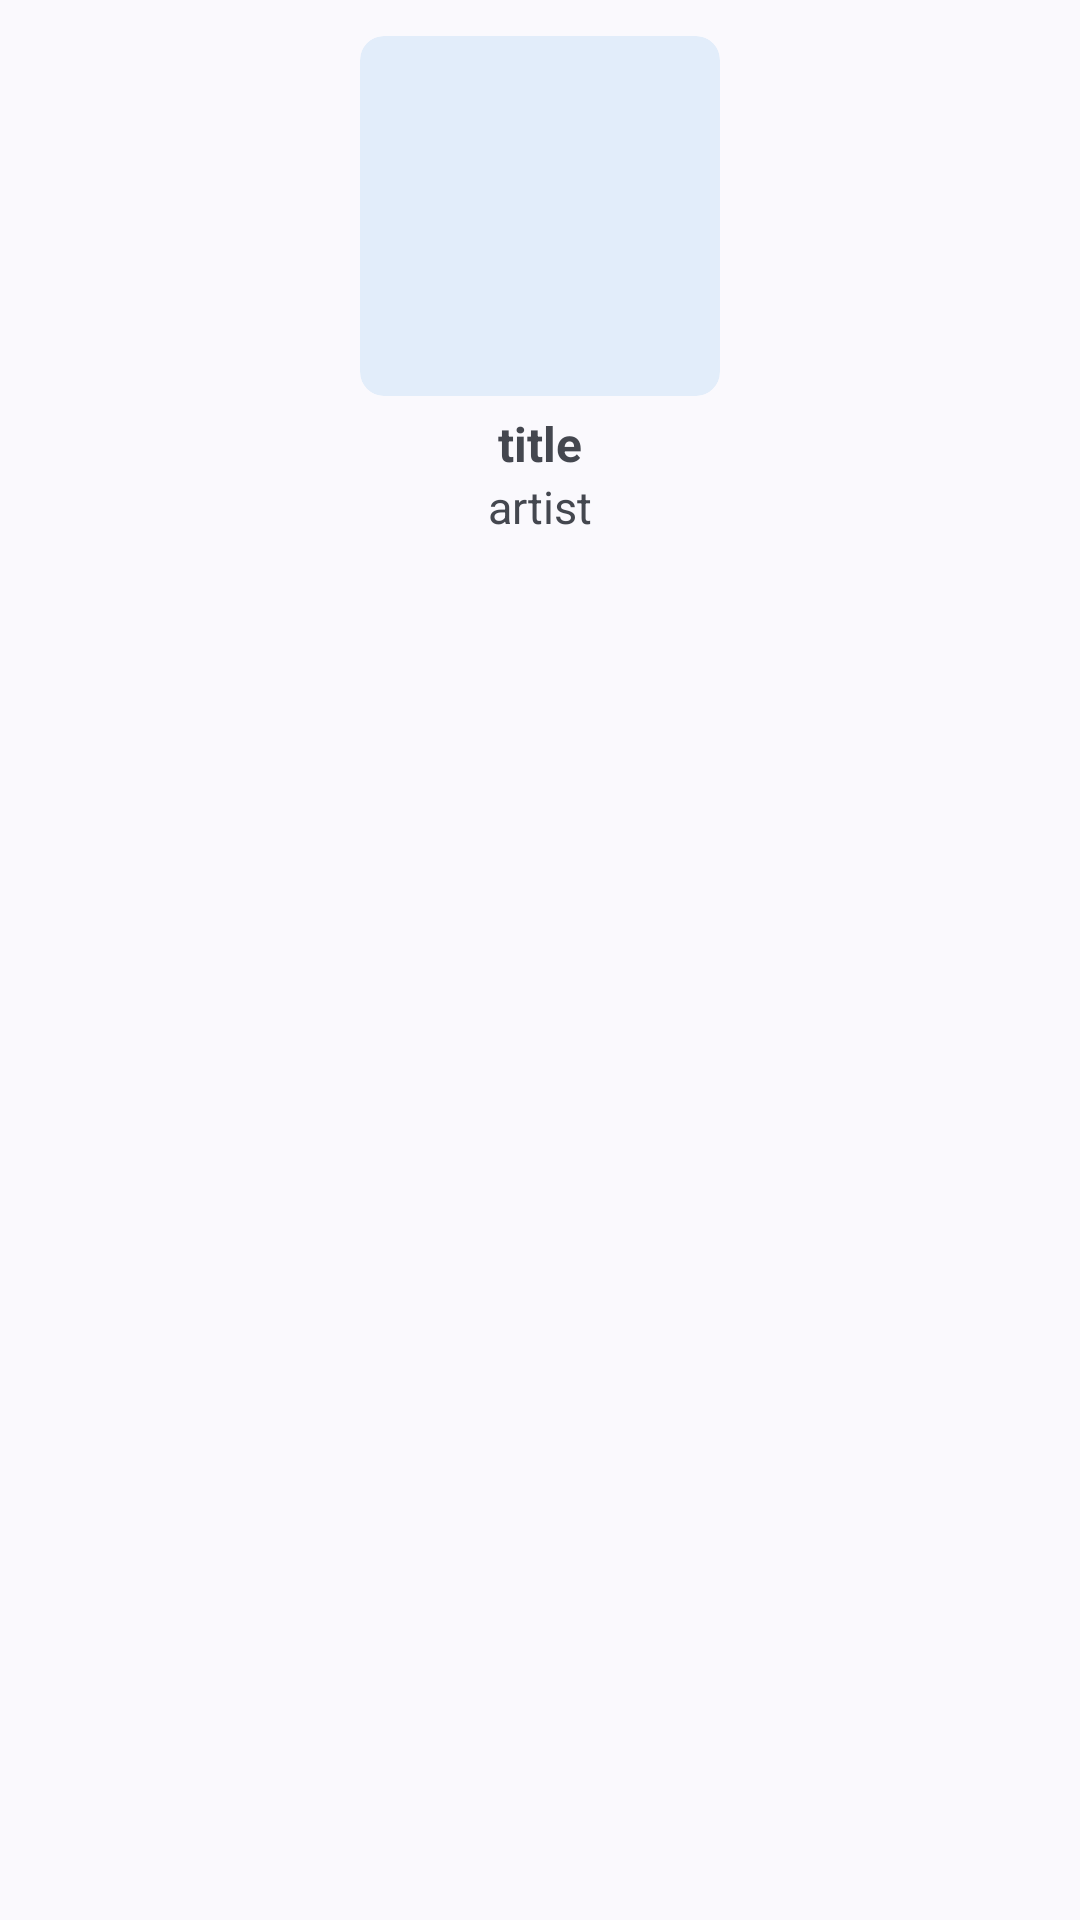

Produce the Android XML layout that renders to this screen, including the resource entries it uses.
<!-- AndroidManifest.xml: application theme Theme.CS426MagicMusic -->
<!-- res/layout/adapter_song_item_grid.xml -->
<?xml version="1.0" encoding="utf-8"?>
<androidx.constraintlayout.widget.ConstraintLayout xmlns:android="http://schemas.android.com/apk/res/android"
    xmlns:app="http://schemas.android.com/apk/res-auto"
    xmlns:tools="http://schemas.android.com/tools"
    android:id="@+id/item_song_layout"
    android:layout_width="match_parent"
    android:layout_height="200dp"
    android:layout_marginBottom="5dp"
    android:foreground="?selectableItemBackground"
    android:padding="4dp">

    <androidx.cardview.widget.CardView
        android:id="@+id/item_song_cardview"
        android:layout_width="120dp"
        android:layout_height="120dp"
        android:layout_marginTop="8dp"
        app:cardBackgroundColor="@color/link_water"
        app:cardCornerRadius="8dp"
        app:cardElevation="0dp"
        app:layout_constraintStart_toStartOf="parent"
        app:layout_constraintEnd_toEndOf="parent"
        app:layout_constraintTop_toTopOf="parent">

        <ImageView
            android:id="@+id/item_song_image"
            android:layout_width="match_parent"
            android:layout_height="match_parent" />
    </androidx.cardview.widget.CardView>

    <LinearLayout
        android:layout_width="wrap_content"
        android:layout_height="wrap_content"
        android:orientation="vertical"
        android:layout_marginTop="5dp"
        app:layout_constraintTop_toBottomOf="@id/item_song_cardview"
        app:layout_constraintStart_toStartOf="parent"
        app:layout_constraintEnd_toEndOf="parent">

        <TextView
            android:id="@+id/item_song_title"
            android:layout_width="wrap_content"
            android:layout_height="wrap_content"
            android:layout_gravity="center_horizontal"
            android:ellipsize="end"
            android:maxWidth="200dp"
            android:maxEms="10"
            android:maxLines="1"
            android:text="title"
            android:textSize="16dp"
            android:textStyle="bold"
            tools:ignore="HardcodedText" />

        <TextView
            android:id="@+id/item_song_artists"
            android:layout_width="wrap_content"
            android:layout_height="wrap_content"
            android:layout_gravity="center_horizontal"
            android:ellipsize="end"
            android:maxEms="14"
            android:maxLines="1"
            android:text="artist"
            android:textSize="15dp"
            tools:ignore="HardcodedText" />
    </LinearLayout>

</androidx.constraintlayout.widget.ConstraintLayout>
<!-- resources referenced by this layout -->
<resources>
  <color name="link_water">#e2edfa</color>
  <style name="Theme.CS426MagicMusic" parent="Base.Theme.CS426MagicMusic" />
  <style name="Base.Theme.CS426MagicMusic" parent="Theme.Material3.DynamicColors.DayNight.NoActionBar">
          
          
      </style>
</resources>
